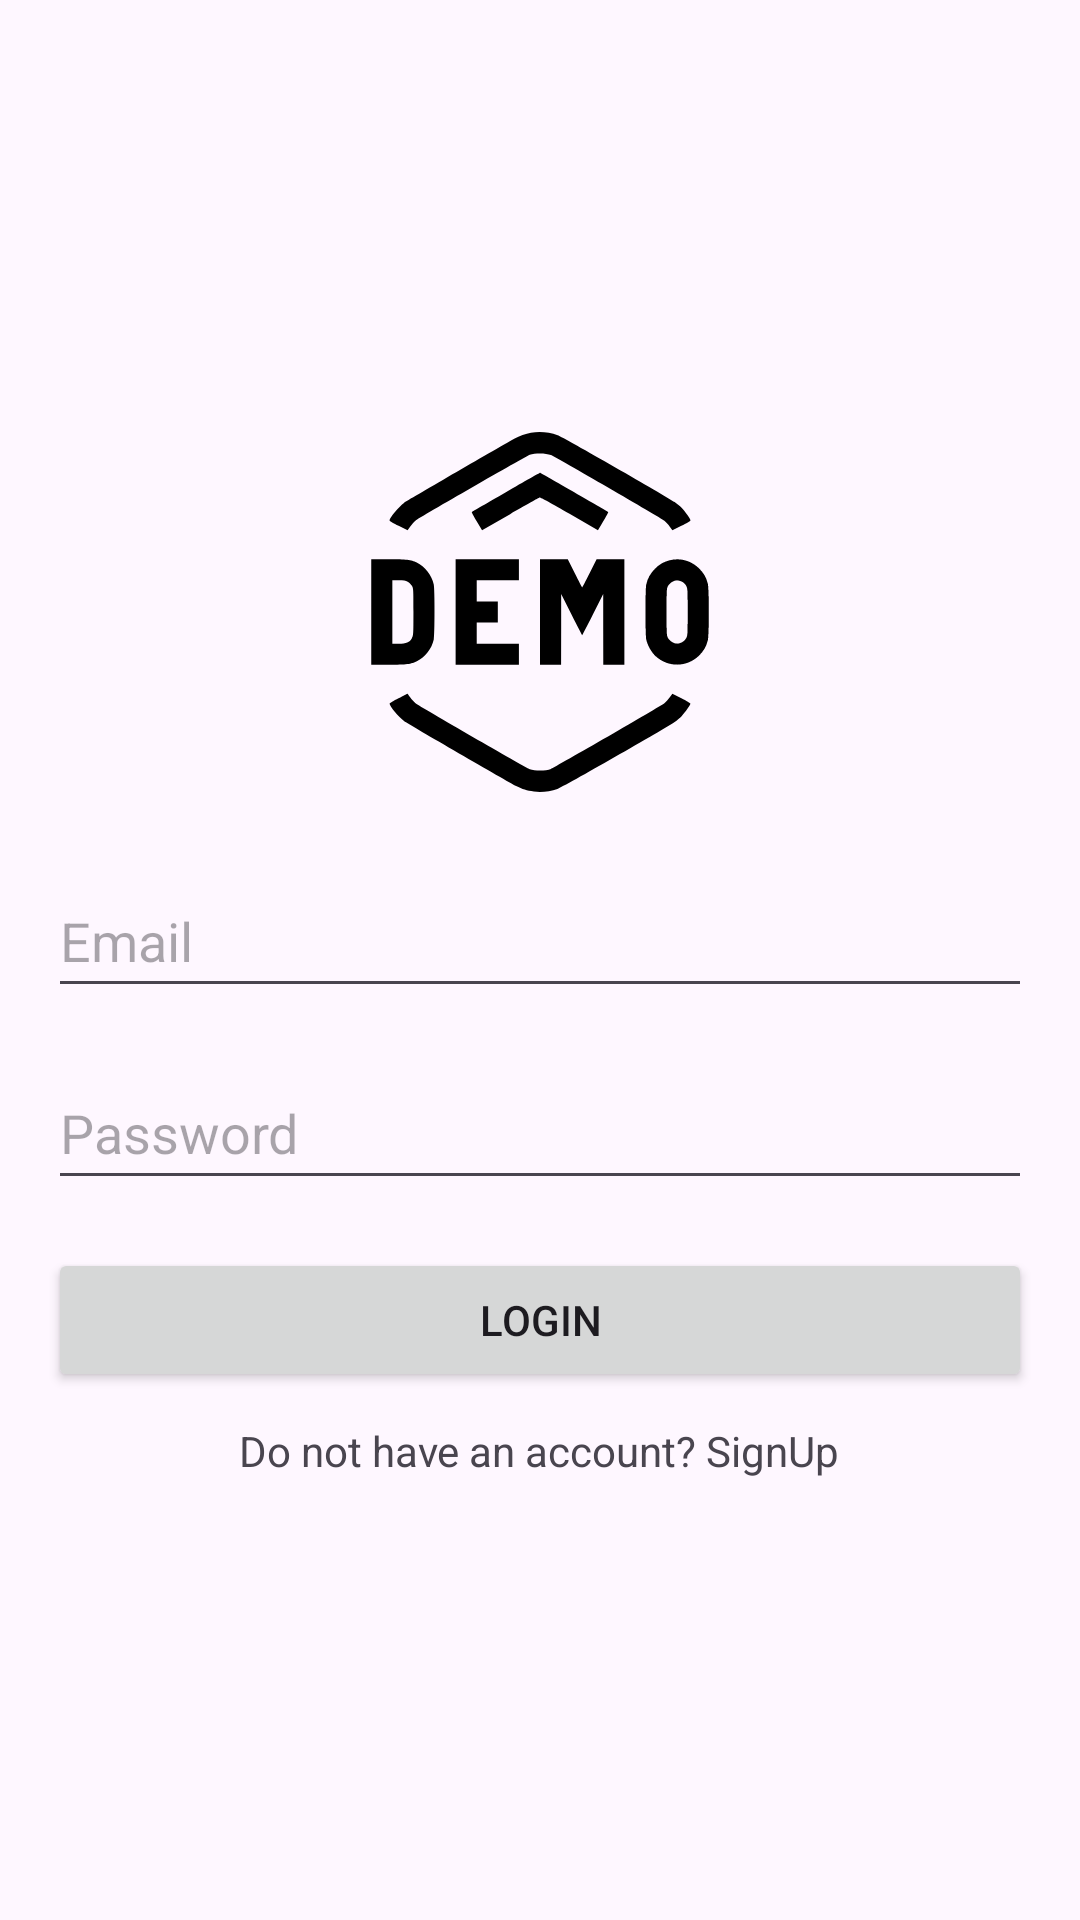

Android layout source for this screen:
<!-- AndroidManifest.xml: application theme Theme.Demo -->
<!-- res/layout/activity_login.xml -->
<?xml version="1.0" encoding="utf-8"?>
<LinearLayout xmlns:android="http://schemas.android.com/apk/res/android"
    xmlns:app="http://schemas.android.com/apk/res-auto"
    xmlns:tools="http://schemas.android.com/tools"
    android:focusableInTouchMode="true"
    android:layout_width="match_parent"
    android:layout_height="match_parent"
    android:orientation="vertical"
    android:padding="16dp"
    android:gravity="center"
    tools:context=".LoginActivity">

    <ImageView
        android:layout_width="120dp"
        android:layout_height="120dp"
        android:layout_gravity="center_horizontal"
        android:layout_marginBottom="24dp"
        android:contentDescription="@string/app_name"
        android:src="@drawable/demo" />

    <EditText
        android:id="@+id/editTextEmail"
        android:layout_width="match_parent"
        android:layout_height="wrap_content"
        android:layout_marginBottom="16dp"
        android:hint="@string/email"
        android:inputType="textEmailAddress"
        android:minHeight="48dp"
        android:autofillHints="" />

    <EditText
        android:id="@+id/editTextPassword"
        android:layout_width="match_parent"
        android:layout_height="wrap_content"
        android:layout_marginBottom="16dp"
        android:hint="@string/password"
        android:inputType="textPassword"
        android:minHeight="48dp" />

    <Button
        android:id="@+id/buttonLogin"
        android:layout_width="match_parent"
        android:layout_height="wrap_content"
        android:text="@string/login"
        tools:ignore="VisualLintButtonSize" />

    <TextView
        android:id="@+id/hypersignup"
        android:layout_width="wrap_content"
        android:layout_height="22dp"
        android:layout_gravity="center"
        android:text="Do not have an account? SignUp"
        android:layout_marginTop="10dp">

    </TextView>


</LinearLayout>
<!-- resources referenced by this layout -->
<resources>
  <!-- drawable demo: vector/xml drawable (drawable, 3395 chars, omitted) -->
  <string name="app_name">Demo</string>
  <string name="email">Email</string>
  <string name="login">Login</string>
  <string name="password">Password</string>
  <style name="Theme.Demo" parent="Base.Theme.Demo">
          <item name="android:windowIsTranslucent">true</item>
      </style>&gt;
  <style name="Base.Theme.Demo" parent="Theme.Material3.DayNight.NoActionBar">
  
              <item name="colorPrimary">@color/colorPrimary</item>
              <item name="colorPrimaryDark">@color/colorPrimaryDark</item>
              <item name="colorAccent">@color/colorAccent</item>
          </style>
  <color name="colorPrimary">#1F5BF3</color>
  <color name="colorPrimaryDark">#0947E8</color>
  <color name="colorAccent">#00A5FF</color>
</resources>
